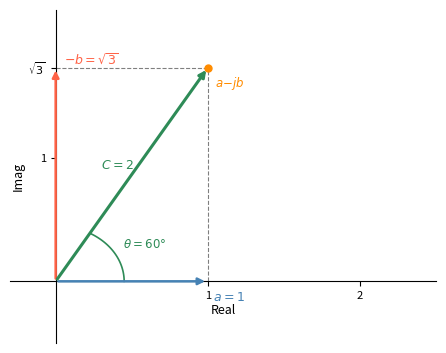

Here is the Python script that generated this plot: (Note: this script raises an exception after producing the figure.)
import matplotlib
matplotlib.use('Agg')
import matplotlib.pyplot as plt
import numpy as np

fig, ax = plt.subplots(figsize=(4.4, 3.4))

# Example (a): a=1, b=-sqrt(3), so a-jb = 1+j*sqrt(3), C=2, theta=60 deg
a, b = 1.0, -np.sqrt(3)
C = np.sqrt(a**2 + b**2)
theta_rad = np.arctan2(-b, a)
theta_deg = np.degrees(theta_rad)

# Draw axes through origin
ax.spines["bottom"].set_position(("data", 0))
ax.spines["left"].set_position(("data", 0))
ax.spines["top"].set_color("none")
ax.spines["right"].set_color("none")
ax.xaxis.set_ticks_position("bottom")
ax.yaxis.set_ticks_position("left")

# Phasor for a*cos: (a, 0) = (1, 0)
ax.annotate("", xy=(a, 0), xytext=(0, 0),
            arrowprops=dict(arrowstyle="-|>", color="steelblue", lw=1.8))

# Phasor for -b*sin (vertical component): (0, -b) = (0, sqrt(3))
ax.annotate("", xy=(0, -b), xytext=(0, 0),
            arrowprops=dict(arrowstyle="-|>", color="tomato", lw=1.8))

# Resultant phasor C at angle theta
rx, ry = C * np.cos(theta_rad), C * np.sin(theta_rad)
ax.annotate("", xy=(rx, ry), xytext=(0, 0),
            arrowprops=dict(arrowstyle="-|>", color="seagreen", lw=2.2))

# Dashed construction lines
ax.plot([a, rx], [0, ry], "k--", lw=0.8, alpha=0.5)
ax.plot([0, a], [ry, ry], "k--", lw=0.8, alpha=0.5)

# Arc for theta
arc_t = np.linspace(0, theta_rad, 60)
arc_r = 0.45
ax.plot(arc_r * np.cos(arc_t), arc_r * np.sin(arc_t), color="seagreen", lw=1.2)

# Labels via annotate
ax.annotate(r"$a{=}1$", xy=(a, 0), xytext=(4, -14),
            textcoords="offset points", fontsize=9, color="steelblue")
ax.annotate(r"$-b{=}\sqrt{3}$", xy=(0, -b), xytext=(6, 2),
            textcoords="offset points", fontsize=9, color="tomato")
ax.annotate(r"$C{=}2$", xy=(rx/2, ry/2), xytext=(-22, 4),
            textcoords="offset points", fontsize=9, color="seagreen")
ax.annotate(r"$\theta{=}60°$", xy=(arc_r*np.cos(theta_rad/2), arc_r*np.sin(theta_rad/2)),
            xytext=(6, 4), textcoords="offset points", fontsize=8.5, color="seagreen")

# Point at a-jb in complex plane
ax.plot(a, -b, "o", color="darkorange", ms=5, zorder=5)
ax.annotate(r"$a{-}jb$", xy=(a, -b), xytext=(5, -14),
            textcoords="offset points", fontsize=8.5, color="darkorange")

ax.set_xlim(-0.3, 2.5)
ax.set_ylim(-0.5, 2.2)
ax.set_xlabel("Real", fontsize=9, labelpad=2)
ax.set_ylabel("Imag", fontsize=9, labelpad=2)
ax.set_xticks([1, 2])
ax.set_yticks([1, np.sqrt(3)])
ax.set_yticklabels(["1", r"$\sqrt{3}$"], fontsize=8)
ax.set_xticklabels(["1", "2"], fontsize=8)

plt.tight_layout(pad=0.25)
plt.savefig(r"/Users/chenghaoxiang/.openclaw/workspace/tutor-openclaw-ui/generated/fig-1776849038200-36130c29.png", dpi=150, bbox_inches="tight")
